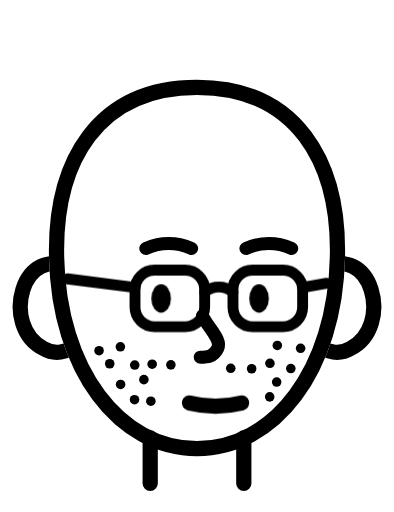
t = 0.00 s
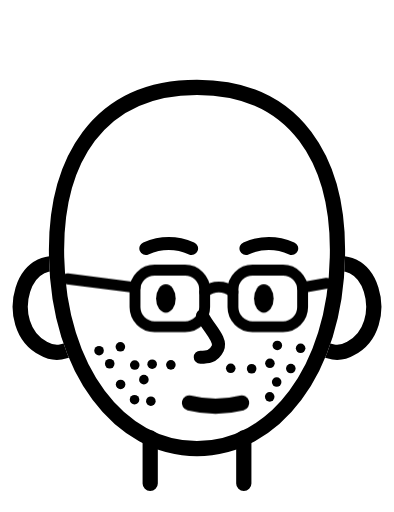
t = 0.54 s
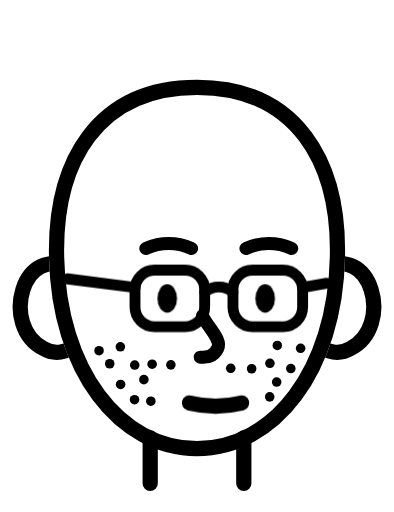
t = 0.96 s
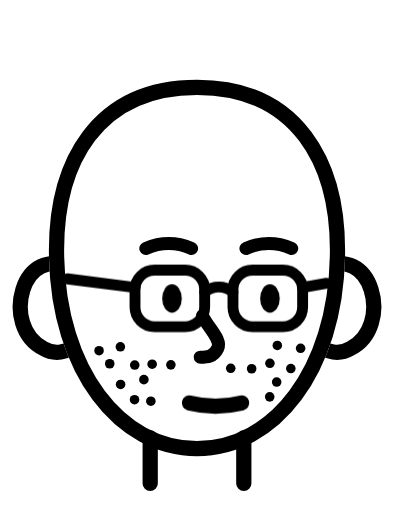
t = 1.50 s
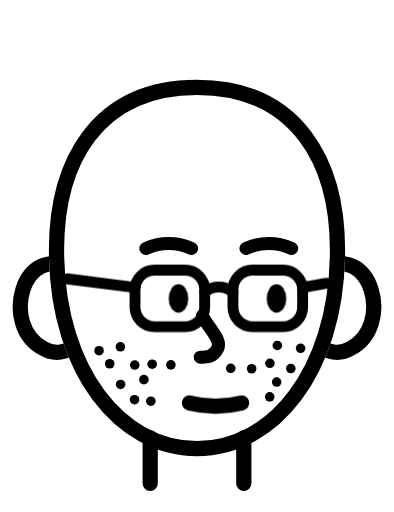
t = 1.98 s
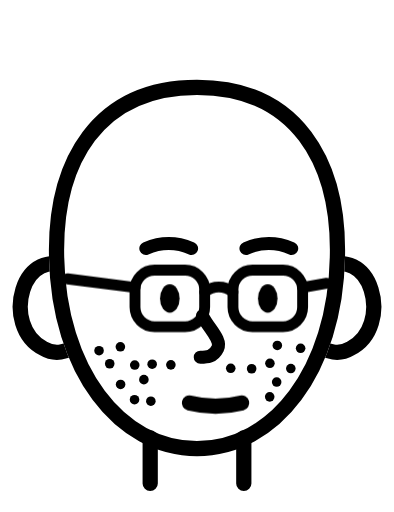
t = 2.52 s

The animated SVG that drew these frames (rendered in a browser with its animation timeline set to each time). Animation: 1 CSS @keyframes rule; one cycle of 3.00 s, repeats indefinitely.

<?xml version="1.0" encoding="utf-8"?>
<svg xmlns="http://www.w3.org/2000/svg" viewBox="0 0 181 235" aria-label="bald round face with stubble, at work" fill="none" stroke="#000" stroke-width="7" stroke-linecap="round" stroke-linejoin="round">
  <style>
    /* Eyes read along a line, then flick back to the start of the next one. */
    .eye { animation: read 3s ease-in-out infinite; }
    @keyframes read {
      0%, 6% { transform: translateX(-4px); }
      22% { transform: translateX(-1.5px); }
      28% { transform: translateX(-1.5px); }
      44% { transform: translateX(1px); }
      50% { transform: translateX(1px); }
      66% { transform: translateX(4px); }
      80% { transform: translateX(4px); }
      88%, 100% { transform: translateX(-4px); }
    }
    @media (prefers-reduced-motion: reduce) { .eye { animation: none; } }
  </style>
  <mask id="ear-mask-work" maskUnits="userSpaceOnUse" x="-20" y="-20" width="221" height="275">
    <rect x="-20" y="-20" width="221" height="275" fill="#fff"/>
    <path d="M90.5 40C136 40 156 74 155 118C154 170 126 206 90.5 206C55 206 27 170 26 118C25 74 45 40 90.5 40Z" fill="#000"/>
  </mask>
  <path d="M69 201v21M112 201v21"/>
  <g>
    <path d="M34 124c-24-14-34 26-14 36c5 3 11 2 15-2M147 124c24-14 34 26 14 36c-5 3-11 2-15-2" mask="url(#ear-mask-work)"/>
    <path d="M90.5 40C136 40 156 74 155 118C154 170 126 206 90.5 206C55 206 27 170 26 118C25 74 45 40 90.5 40Z"/>
      <g fill="#000" stroke="none"><circle cx="45.5" cy="161.0" r="2.2"/><circle cx="55.3" cy="159.2" r="2.2"/><circle cx="127.4" cy="158.6" r="2.2"/><circle cx="138.1" cy="159.9" r="2.2"/><circle cx="50.4" cy="167.0" r="2.2"/><circle cx="61.9" cy="167.6" r="2.2"/><circle cx="69.9" cy="167.2" r="2.2"/><circle cx="78.5" cy="167.5" r="2.2"/><circle cx="106.0" cy="169.1" r="2.2"/><circle cx="115.6" cy="169.3" r="2.2"/><circle cx="124.0" cy="166.8" r="2.2"/><circle cx="133.6" cy="169.2" r="2.2"/><circle cx="55.4" cy="176.5" r="2.2"/><circle cx="66.1" cy="174.3" r="2.2"/><circle cx="127.1" cy="175.4" r="2.2"/><circle cx="61.8" cy="183.5" r="2.2"/><circle cx="69.3" cy="184.2" r="2.2"/><circle cx="123.9" cy="182.2" r="2.2"/></g>
    <path stroke-width="6" d="M93 145c3 6 9 11 7 15s-5 4-8 4"/>
    <path stroke-width="6" d="M67 114c7-3 14-3 21 0M113 114c7-3 14-3 21 0"/><ellipse class="eye" cx="78" cy="137" rx="4.5" ry="6.5" fill="#000" stroke="none"/><ellipse class="eye" cx="123" cy="137" rx="4.5" ry="6.5" fill="#000" stroke="none"/><rect x="62" y="124" width="32" height="26" rx="9" stroke-width="5"/><rect x="107" y="124" width="32" height="26" rx="9" stroke-width="5"/><path stroke-width="5" d="M94 134c4-3 9-3 13 0M62 132l-31-4M139 132l11-2"/><path stroke-width="7" d="M87 185c8 2 16 2 24 0"/>
  </g>
</svg>
